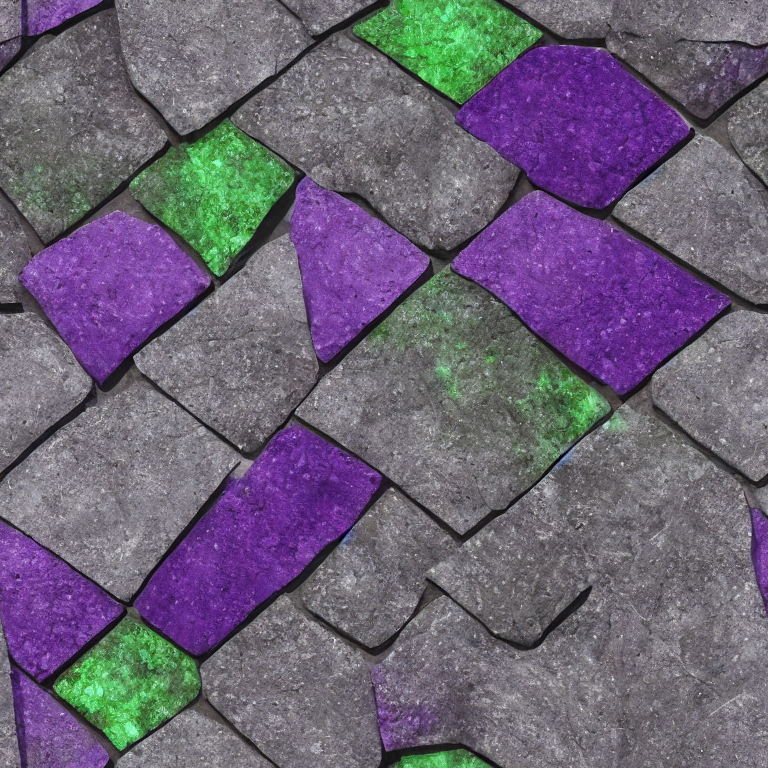
Generation parameters embedded in this image by AUTOMATIC1111 Stable Diffusion web UI or a fork of it (Forge, ...) (PNG 'parameters' text chunk):
futuristic purple stone plates texture, direct front view, green color theme, walkway pavement
Steps: 50, Sampler: DPM++ 2M Karras, CFG scale: 7, Seed: 1919624224, Size: 768x768, Model hash: 6ce0161689, Model: v1-5-pruned-emaonly, Tiling: True, Version: v1.7.0